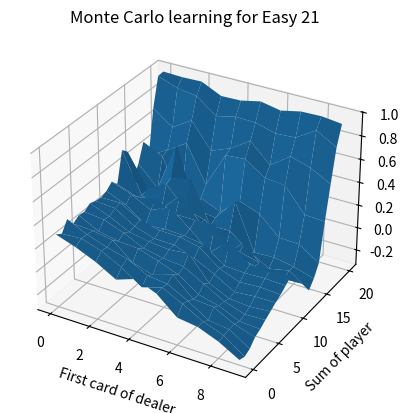
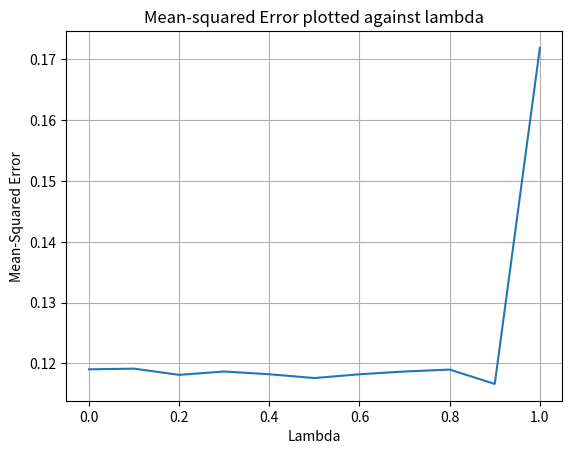
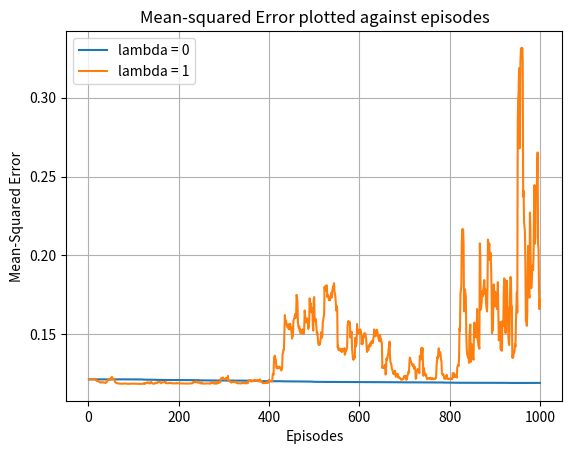

Python code for these plots, in order:
import numpy as np
import random
import copy
import matplotlib.pyplot as plt
from mpl_toolkits.mplot3d import Axes3D

# For Monte Carlo
QStar = np.zeros((10, 21, 2))
# For TD Sarsa
Q = np.zeros((10, 21, 2))
E = np.zeros((10, 21, 2))

llambda = 0

# Learning Curve for epsilon 0 and 1
LC1 = []
LC2 = []

gameOver = False

# N[s,a]
NStateAction = np.zeros((10, 21, 2))
# N[s]
NState = np.zeros((10, 21))

def dealerPlays(sum):
	while True:
		card, color = generateCard()
		if (color == 1 and sum - card < 1 or color > 1 and sum + card > 21):
			return "bust"

		if (color == 1):
			sum -= card
		else:
			sum += card

		if (sum >= 17):
			return sum

# Returns s' and r
def step(s,a):
	# If action is "hit"
	if (a == 1):
		card, color = generateCard()

		if (color == 1):
			newS = s[0], s[1] - card
		else:
			newS = s[0], s[1] + card

		if (checkIfCardIsSuitable(card, color, s)):
			return newS, 0
		else:
			return s, -1
	# If action is "stick"
	else:
		#sticking to the sum
		result = dealerPlays(s[0])
		global gameOver
		gameOver = True
		if (result == "bust"):
			return s, 1
		else:
			if (result > s[1]):
				return s, -1
			elif (result == s[1]):
				return s, 0
			else:
				return s, 1

# Returns true if new card does not lead to a bust
# Else returns false
def checkIfCardIsSuitable(card, color, s):
	if (color == 1 and s[1] - card < 1 or color > 1 and s[1] + card > 21):
		return False
	return True

#color; 1: red, 2-3: black
def generateCard():
	card = random.randint(1, 10)
	color = random.randint(1, 3)
	return card, color

# returns alpha for a given state and action
def calculateAlpha(s, a):
	return 1 / NStateAction[s[0]-1, s[1]-1, a]

# returns alpha for a given state
def calculateEpsilonGreedy(s):  
	return 100 / (100 + NState[s[0]-1, s[1]-1])

# returns s'
def monteCarlo(s):
	NState[s[0]-1, s[1]-1] += 1

	a = findAction(QStar, s)

	NStateAction[s[0]-1, s[1]-1, a] += 1

	newS, R = step(s, a)	
	updateQStar(s, a, R)
	return newS

# Updates our policy
def updateQStar(s, a, R):
	alpha = calculateAlpha(s, a)
	QStar[s[0]-1, s[1]-1, a] = QStar[s[0]-1, s[1]-1, a] + alpha * (R - QStar[s[0]-1, s[1]-1, a])

# Returns action
# 0 for "hit"
# 1 for "stick"
def findAction(matrix, s):
    epsilon = calculateEpsilonGreedy(s)
    if (matrix[s[0]-1, s[1]-1, 0] == 0 and matrix[s[0]-1, s[1]-1, 1] == 0):
    	# Random if state is unknown
    	return random.randint(0,1)
    elif (np.random.uniform() < epsilon):
    	# Exploration
    	if (matrix[s[0]-1, s[1]-1, 0] > matrix[s[0]-1, s[1]-1, 1]):
    		return 1
    	else:
    		return 0
    else:
    	# Exploitation
    	if (matrix[s[0]-1, s[1]-1, 0] > matrix[s[0]-1, s[1]-1, 1]):
    		return 0
    	else:
    		return 1

def playMC(numberOfTimesPlayed):
	for x in range(numberOfTimesPlayed):
		s = [random.randint(1, 10), random.randint(1, 10)]
		global gameOver
		while (gameOver == False):
			newS = monteCarlo(s)
			s = newS		
		gameOver = False

# Returns s' and a'
def sarsa(s, a):
	NState[s[0]-1, s[1]-1] += 1
	NStateAction[s[0]-1, s[1]-1, a] += 1
	newS, R = step(s, a)
	global Q, E, llambda
	newA = findAction(Q, newS)

	alpha = calculateAlpha(s, a)
	delta = calculateDelta(R, newS, newA, s, a)

	E[s[0]-1, s[1]-1, a] += 1

	Q = np.add(Q, alpha * delta * E)
	E = llambda * E

	return newS, newA

def calculateDelta(R, newS, newA, s, a):
	return R + Q[newS[0]-1, newS[1]-1, newA] - Q[s[0]-1, s[1]-1, a]

def playTD(numberOfTimesPlayed):
	for x in range(numberOfTimesPlayed):
		s = [random.randint(1, 10), random.randint(1, 10)]
		E = np.zeros((10, 21, 2))
		global gameOver, Q, LC1, LC2, llambda
		a = findAction(Q, s)
		while (gameOver == False):

			newS, newA = sarsa(s, a)
			s = newS
			a = newA
		
		gameOver = False

		if (llambda == 0):
			LC1.append(calculateMeanSquaredError()/(21*10*2))
		if (llambda == 1):
			LC2.append(calculateMeanSquaredError()/(21*10*2))

# returns a matrix for the value functon
def calculateValueFunction(matrix):
	return np.amax(matrix, axis = 2)

def calculateMeanSquaredError():
	# what is going on here???
	return np.sum(np.square(np.subtract(Q, QStar)))

def plotMeanSquaredError(MES):
	y, x = np.split(MES, 2, axis = 1)

	fig, ax = plt.subplots()
	ax.plot(x, y)

	ax.set(xlabel='Lambda', ylabel='Mean-Squared Error', title='Mean-squared Error plotted against lambda')
	ax.grid()
	
	fig.savefig('Mean-squared_Error_plotted_against_lambda.png')

def plotMeanSquaredErrorAgainstEpisode():
	fig, ax = plt.subplots()
	ax.plot(np.arange(1, 1001), LC1, label="lambda = 0")
	ax.plot(np.arange(1, 1001), LC2, label="lambda = 1")

	ax.set_xlabel('Episodes')
	ax.set_ylabel('Mean-Squared Error')
	ax.set_title('Mean-squared Error plotted against episodes')
	ax.legend(loc=2)
	ax.grid()
	
	fig.savefig('Learning_Curve_of_Mean-Squared-Error_against_Episodes.png')

def drawMCValue(VStar, Qstring):
	x = range(10)
	y = range(21)

	fig = plt.figure()
	ax = fig.add_subplot(111, projection='3d')

	X, Y = np.meshgrid(x, y)
	ax.plot_surface(X, Y, VStar.T)
	
	plt.xlabel('First card of dealer', fontsize = 10)
	plt.ylabel('Sum of player', fontsize = 10)
	stringg = str(Qstring) + ' learning for Easy 21'
	plt.title(stringg)
	stringa = 'ValueFunction_for_Episodes_100000' + str(Qstring) + '.png'
	plt.savefig(stringa)


def play():
	playMC(100000)
	VStar = calculateValueFunction(QStar)
	drawMCValue(VStar, 'Monte Carlo')	
	
	MES = np.zeros((11, 2))
	MES1 = np.zeros((11, 2))

	# á að vera range(11)
	for x in range(11):
		NState = np.zeros((10, 21))
		NStateAction = np.zeros((10, 21, 2))
		global Q, llambda
		Q = np.zeros((10, 21, 2))

		playTD(1000)

		MES[x, 0] = calculateMeanSquaredError()/(21*10*2)
		MES[x, 1] = llambda

		llambda += 0.1
		llambda = round(llambda, 1)

	plotMeanSquaredError(MES)
	plotMeanSquaredErrorAgainstEpisode()
	
play()